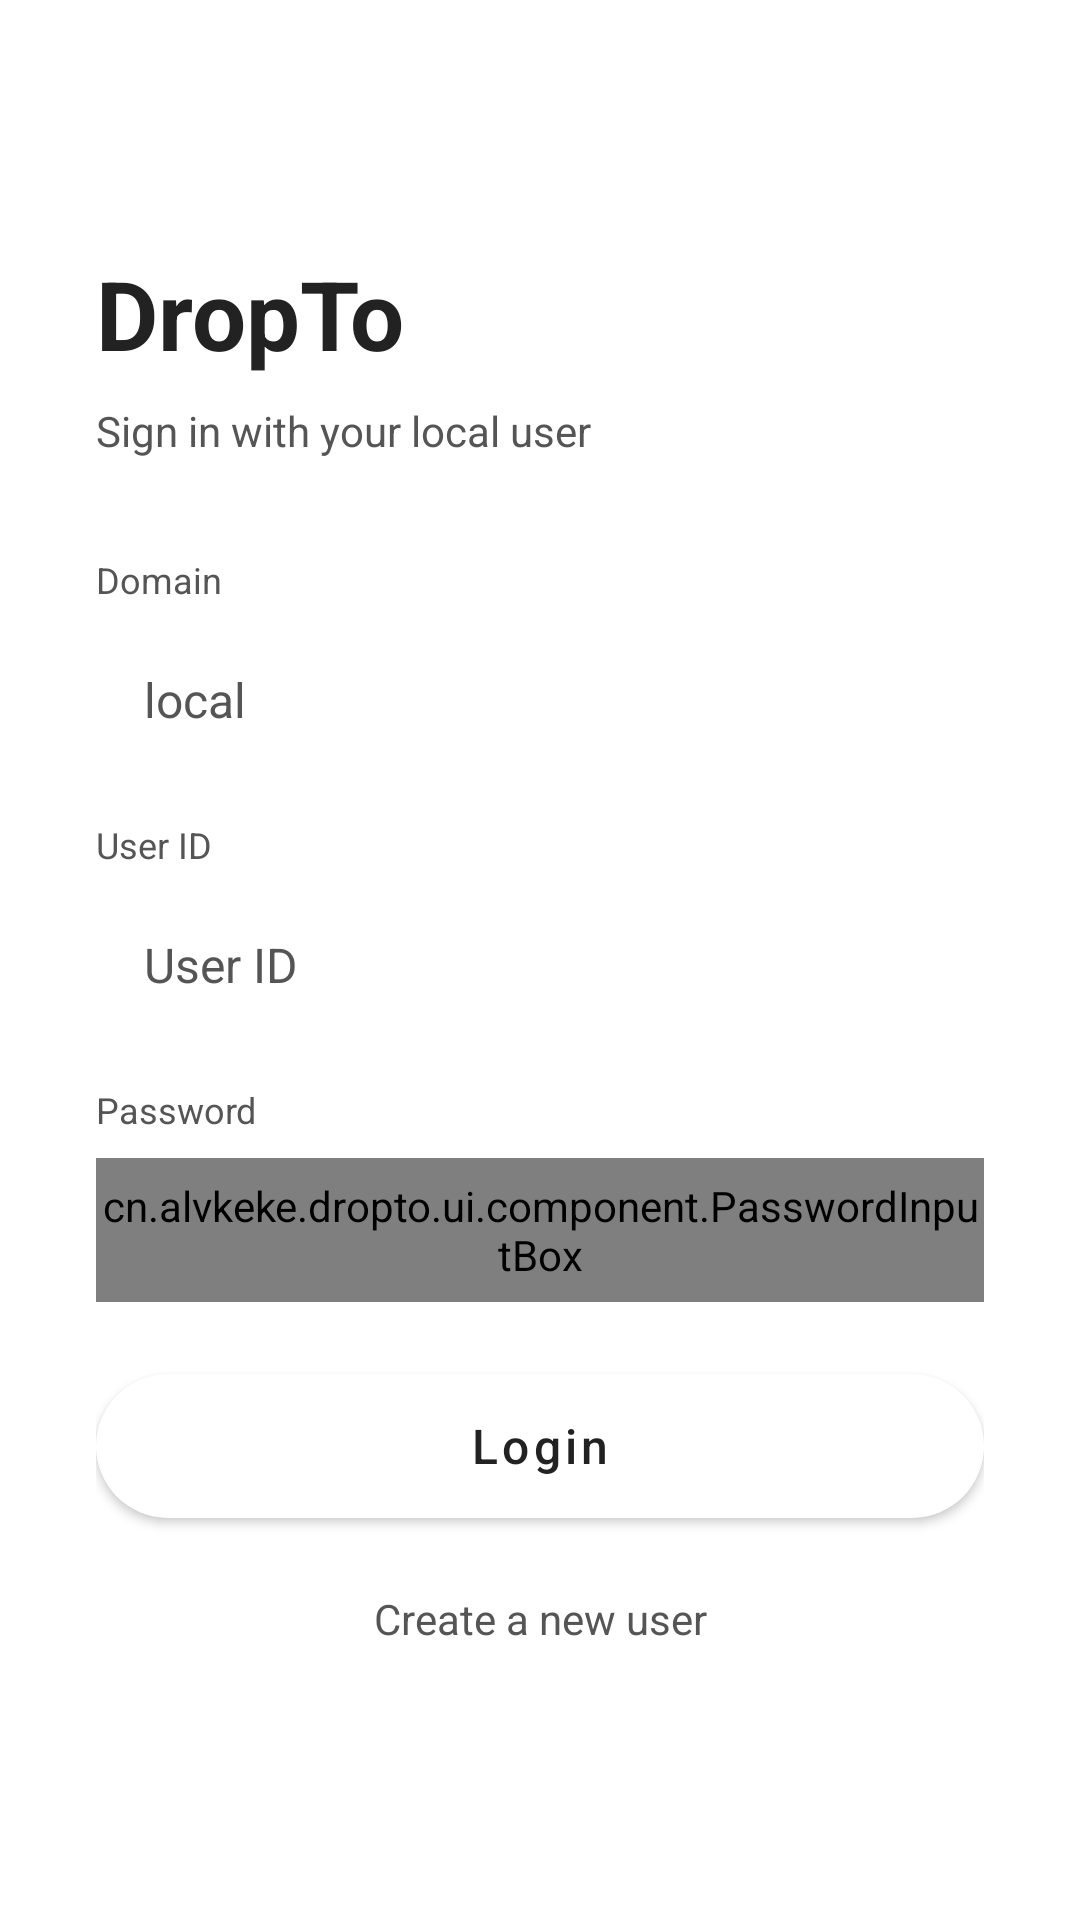

Reconstruct the res/layout file that produces this screen, plus the resources it refers to.
<!-- AndroidManifest.xml: activity theme Theme.DropTo.NoActionBar -->
<!-- res/layout/fragment_login.xml -->
<?xml version="1.0" encoding="utf-8"?>
<ScrollView xmlns:android="http://schemas.android.com/apk/res/android"
    xmlns:app="http://schemas.android.com/apk/res-auto"
    xmlns:tools="http://schemas.android.com/tools"
    android:id="@+id/login_form"
    android:fillViewport="true"
    android:scrollbarStyle="outsideOverlay"
    android:layout_width="match_parent"
    android:layout_height="match_parent"
    tools:context=".ui.fragment.LoginFragment">

    <LinearLayout
        android:id="@+id/login_content"
        android:orientation="vertical"
        android:paddingStart="32dp"
        android:paddingEnd="32dp"
        android:gravity="center_vertical"
        android:layout_width="match_parent"
        android:layout_height="wrap_content">

        <TextView
            android:id="@+id/login_title"
            android:text="@string/app_name"
            android:textSize="32sp"
            android:textStyle="bold"
            android:textColor="@color/color_text_main"
            android:layout_width="wrap_content"
            android:layout_height="wrap_content" />

        <TextView
            android:id="@+id/login_subtitle"
            android:text="@string/string_login_subtitle"
            android:textSize="14sp"
            android:textColor="@color/color_text_sub"
            android:layout_marginTop="8dp"
            android:layout_width="wrap_content"
            android:layout_height="wrap_content" />

        <TextView
            android:id="@+id/login_domain_label"
            android:text="@string/string_login_domain"
            android:textSize="12sp"
            android:textColor="@color/color_text_sub"
            android:layout_marginTop="32dp"
            android:layout_width="wrap_content"
            android:layout_height="wrap_content" />

        <TextView
            android:id="@+id/login_domain"
            android:text="@string/string_login_domain_local"
            android:textSize="16sp"
            android:textColor="@color/color_text_sub"
            android:background="@drawable/bg_solid_control"
            android:gravity="center_vertical"
            android:paddingStart="16dp"
            android:paddingEnd="16dp"
            android:importantForAutofill="no"
            android:layout_marginTop="8dp"
            android:layout_width="match_parent"
            android:layout_height="@dimen/capsule_size" />

        <TextView
            android:id="@+id/login_user_id_label"
            android:text="@string/hint_login_user_id"
            android:textSize="12sp"
            android:textColor="@color/color_text_sub"
            android:layout_marginTop="16dp"
            android:layout_width="wrap_content"
            android:layout_height="wrap_content" />

        <EditText
            android:id="@+id/login_user_id"
            android:hint="@string/hint_login_user_id"
            android:textSize="16sp"
            android:textColor="@color/color_text_main"
            android:textColorHint="@color/color_text_sub"
            android:background="@drawable/bg_solid_control"
            android:inputType="textNoSuggestions"
            android:digits="@string/string_user_id_digits"
            android:gravity="center_vertical"
            android:maxLength="10"
            android:maxLines="1"
            android:imeOptions="actionNext"
            android:paddingStart="16dp"
            android:paddingEnd="16dp"
            android:importantForAutofill="no"
            android:layout_marginTop="8dp"
            android:layout_width="match_parent"
            android:layout_height="@dimen/capsule_size"
            tools:ignore="TextFields" />

        <TextView
            android:id="@+id/login_password_label"
            android:text="@string/hint_login_password"
            android:textSize="12sp"
            android:textColor="@color/color_text_sub"
            android:layout_marginTop="16dp"
            android:layout_width="wrap_content"
            android:layout_height="wrap_content" />

        <cn.alvkeke.dropto.ui.component.PasswordInputBox
            android:id="@+id/login_password"
            android:hint="@string/hint_login_password"
            android:imeOptions="actionDone"
            android:layout_marginTop="8dp"
            android:layout_width="match_parent"
            android:layout_height="@dimen/capsule_size" />

        <TextView
            android:id="@+id/login_error"
            android:textSize="12sp"
            android:textColor="@color/color_text_error"
            android:visibility="gone"
            android:layout_marginTop="8dp"
            android:layout_width="match_parent"
            android:layout_height="wrap_content"
            tools:text="Invalid user ID"
            tools:visibility="visible" />

        <com.google.android.material.button.MaterialButton
            android:id="@+id/login_button"
            android:text="@string/string_login"
            android:textSize="16sp"
            android:textAllCaps="false"
            android:textColor="@color/color_text_main"
            android:insetTop="0dp"
            android:insetBottom="0dp"
            app:backgroundTint="@color/solid_control_background"
            app:cornerRadius="@dimen/capsule_radius"
            android:layout_marginTop="24dp"
            android:layout_width="match_parent"
            android:layout_height="@dimen/capsule_size" />

        <TextView
            android:id="@+id/login_create_user"
            android:text="@string/string_login_create_user"
            android:textSize="14sp"
            android:textColor="@color/color_text_sub"
            android:gravity="center"
            android:clickable="true"
            android:focusable="true"
            android:background="?attr/selectableItemBackground"
            android:padding="8dp"
            android:layout_marginTop="16dp"
            android:layout_width="match_parent"
            android:layout_height="wrap_content" />

    </LinearLayout>

</ScrollView>
<!-- resources referenced by this layout -->
<resources>
  <color name="color_text_error">#D51515</color>
  <color name="color_text_main">#222222</color>
  <color name="color_text_sub">#555555</color>
  <color name="solid_control_background">#FFFFFF</color>
  <dimen name="capsule_radius">24dp</dimen>
  <dimen name="capsule_size">48dp</dimen>
  <!-- drawable bg_solid_control (drawable) -->
  <?xml version="1.0" encoding="utf-8"?>
  <shape xmlns:android="http://schemas.android.com/apk/res/android"
      android:shape="rectangle">
      <corners android:radius="@dimen/capsule_radius" />
      <solid android:color="@color/solid_control_background" />
  </shape>
  <string name="app_name">DropTo</string>
  <string name="hint_login_password">Password</string>
  <string name="hint_login_user_id">User ID</string>
  <string name="string_login">Login</string>
  <string name="string_login_create_user">Create a new user</string>
  <string name="string_login_domain">Domain</string>
  <string name="string_login_domain_local">local</string>
  <string name="string_login_subtitle">Sign in with your local user</string>
  <string name="string_user_id_digits" translatable="false">abcdefghijklmnopqrstuvwxyzABCDEFGHIJKLMNOPQRSTUVWXYZ0123456789_</string>
  <style name="Theme.DropTo.NoActionBar" parent="Theme.DropTo">
          <item name="windowActionBar">false</item>
          <item name="windowNoTitle">true</item>
      </style>
  <style name="Theme.DropTo" parent="Theme.MaterialComponents.DayNight">
          
          <item name="colorPrimary">@color/color_action_bar</item>
          <item name="colorPrimaryVariant">@color/color_navigation_bar</item>
          <item name="colorOnPrimary">@color/colorMainTitle</item>
          
          <item name="colorSecondary">@color/teal_200</item>
          <item name="colorSecondaryVariant">@color/teal_700</item>
          <item name="colorOnSecondary">@color/colorMainTitle</item>
          
          <item name="android:statusBarColor">@android:color/transparent</item>
          <item name="android:navigationBarColor">@android:color/transparent</item>
          
          <item name="backgroundColor">@color/color_background</item>
          
          <item name="toolbarStyle">@style/Widget.DropTo.Toolbar</item>
          <item name="toolbarNavigationButtonStyle">@style/Widget.DropTo.Toolbar.NavigationButton</item>
      </style>
  <color name="color_action_bar">#CCCCCC</color>
  <color name="color_navigation_bar">#CCCCCC</color>
  <color name="colorMainTitle">#000000</color>
  <color name="teal_200">#B2DFDB</color>
  <color name="teal_700">#009688</color>
  <color name="color_background">#E0E0E0</color>
  <style name="Widget.DropTo.Toolbar" parent="Widget.MaterialComponents.Toolbar">
          <item name="android:background">@android:color/transparent</item>
          
          <item name="android:paddingStart">@dimen/capsule_spacing</item>
          <item name="android:paddingEnd">@dimen/capsule_spacing</item>
          <item name="maxButtonHeight">@dimen/capsule_size</item>
          <item name="android:clipToOutline">false</item>
          <item name="android:clipToPadding">false</item>
          <item name="android:clipChildren">false</item>
      </style>
  <style name="Widget.DropTo.Toolbar.NavigationButton" parent="Widget.AppCompat.Toolbar.Button.Navigation">
          <item name="android:background">@drawable/bg_solid_control</item>
          <item name="android:scaleType">center</item>
          <item name="android:minWidth">@dimen/capsule_size</item>
          <item name="android:minHeight">@dimen/capsule_size</item>
          <item name="android:elevation">8dp</item>
      </style>
  <dimen name="capsule_spacing">8dp</dimen>
</resources>
